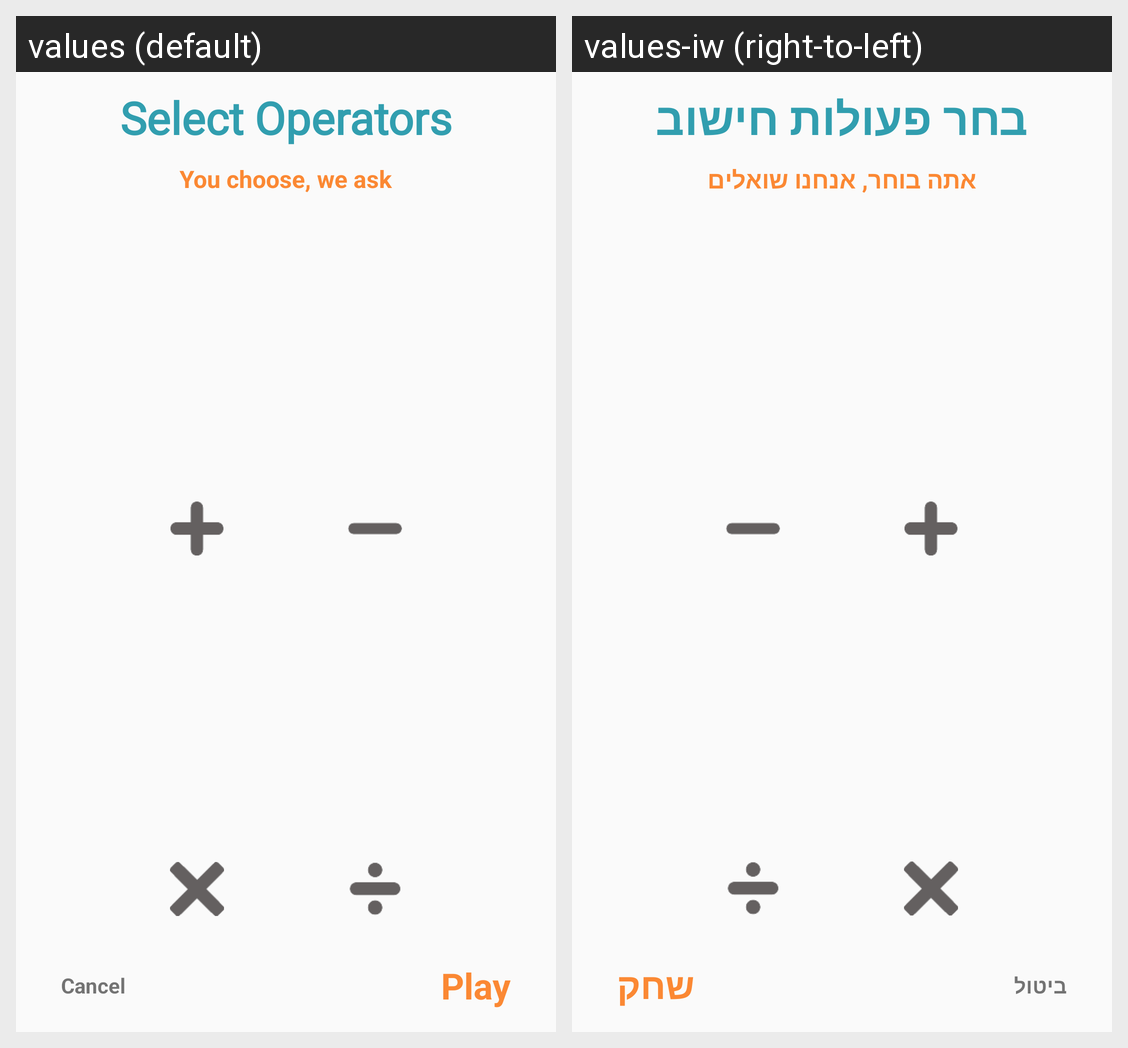

Translations of the strings shown on this Android screen, per locale in the grid:
Android screen res/layout/dialog_select_operations.xml rendered under 2 locales, left to right: values (default), values-iw (right-to-left). Device: Nexus 5 (rendered at 1080×1920; each locale shown at half size, 540×960, under a caption strip naming it); theme AppTheme.
Strings drawn on this screen, with the default value and each locale's value (text and hints the layout hard-codes, and strings that could not be matched under every locale, appear in the picture but are not listed):

select_operators
  values: Select Operators
  values-iw: בחר פעולות חישוב

you_choose_we_ask
  values: You choose, we ask
  values-iw: אתה בוחר, אנחנו שואלים

play
  values: Play
  values-iw: שחק

cancel
  values: Cancel
  values-iw: ביטול
